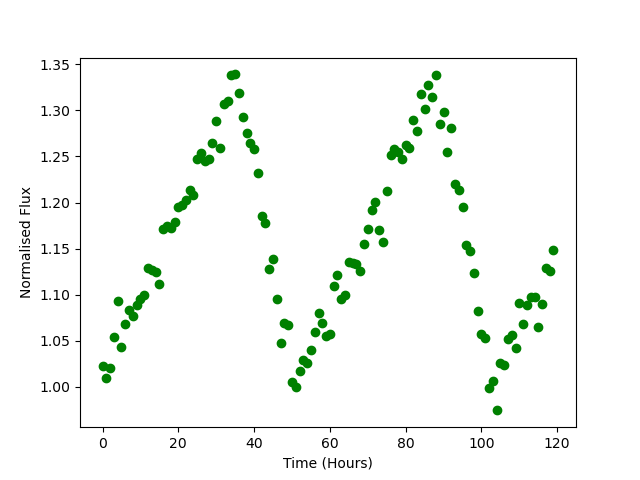

The file beside this chart, header and first rows:
Time, Flux
0.0, 1.022
1.0, 1.009
2.0, 1.02
3.0, 1.054
4.0, 1.093
5.0, 1.043
6.0, 1.068
7.0, 1.083
8.0, 1.077
9.0, 1.089
10.0, 1.095
11.0, 1.1
12.0, 1.129
13.0, 1.126
14.0, 1.124
15.0, 1.112
16.0, 1.172
17.0, 1.175
18.0, 1.173
19.0, 1.179
20.0, 1.195
21.0, 1.198
22.0, 1.202
23.0, 1.213
24.0, 1.208
25.0, 1.248
26.0, 1.254
27.0, 1.245
28.0, 1.248
29.0, 1.265
30.0, 1.289
31.0, 1.259
32.0, 1.307
33.0, 1.31
34.0, 1.339
35.0, 1.339
36.0, 1.319
37.0, 1.293
38.0, 1.276
39.0, 1.264
40.0, 1.258
41.0, 1.232
42.0, 1.185
43.0, 1.177
44.0, 1.128
45.0, 1.139
46.0, 1.096
47.0, 1.048
48.0, 1.069
49.0, 1.067
50.0, 1.005
51.0, 0.9993
52.0, 1.017
53.0, 1.029
54.0, 1.025
55.0, 1.04
56.0, 1.059
57.0, 1.08
58.0, 1.07
59.0, 1.055
... 60 more rows
